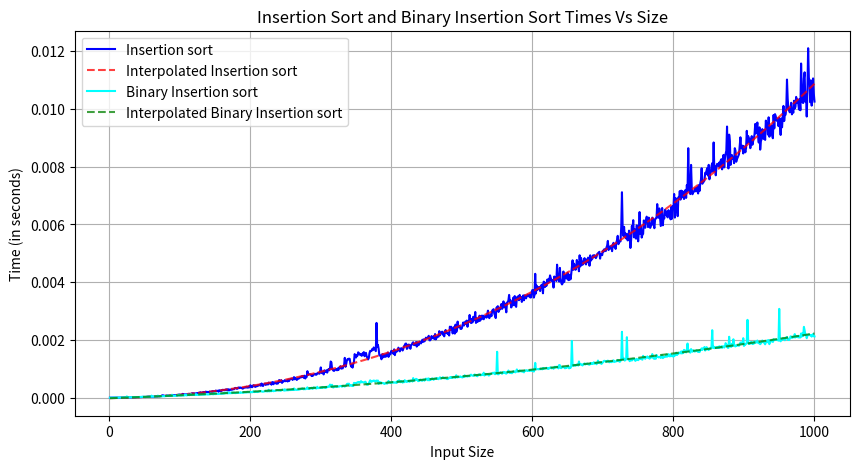

The matplotlib source for this figure:
import matplotlib.pyplot as plt
import numpy as np
import time
import random


def insertion_sort(arr):
    for i in range(1, len(arr)):
        key = arr[i]
        j = i - 1
        while j >= 0 and arr[j] > key:
            arr[j + 1] = arr[j]
            j -= 1
        arr[j + 1] = key

 
def binary_search(arr, val, start, end):
     
    if start == end:
        if arr[start] > val:
            return start
        else:
            return start+1
 
    if start > end:
        return start
 
    mid = (start+end)//2
    if arr[mid] < val:
        return binary_search(arr, val, mid+1, end)
    elif arr[mid] > val:
        return binary_search(arr, val, start, mid-1)
    else:
        return mid        

def binary_insertion_sort(arr):
    for i in range(1, len(arr)):
        val = arr[i]
        j = binary_search(arr, val, 0, i-1)
        arr[j+1:i+1] = arr[j:i]
        arr[j] = val
    return arr

def tests(n):
    insertion_times = []
    binary_insertion_times = []
    for size in range(1, n+1):
        data = [random.randint(0, 1000) for _ in range(size)]
        
        start_time = time.time()
        insertion_sort(data.copy())
        end_time = time.time()
        insertion_times.append(end_time - start_time)
        
        start_time = time.time()
        binary_insertion_sort(data.copy())
        end_time = time.time()
        binary_insertion_times.append(end_time - start_time)
        
    return insertion_times, binary_insertion_times




n = 1000  # maximum input size 
sizes = list(range(1, n+1))
insertion_times, binary_insertion_times = tests(n)

# Interpolating data
x_new = np.linspace(min(sizes), max(sizes), 300)
p_insert = np.polyfit(sizes, insertion_times, 3) #make the data fit to cubic polynomial
p_binsert = np.polyfit(sizes, binary_insertion_times, 3)
insertion_interp = np.polyval(p_insert, x_new)
binary_insertion_interp = np.polyval(p_binsert, x_new)

#Plotting
plt.figure(figsize=(10, 5))
plt.plot(sizes, insertion_times,color='blue',label = "Insertion sort")
plt.plot(x_new, insertion_interp, color= 'r',alpha = 0.75, linestyle = 'dashed', label="Interpolated Insertion sort")
plt.plot(sizes, binary_insertion_times, color='cyan', label = "Binary Insertion sort")
plt.plot(x_new, binary_insertion_interp, color= 'g',alpha = 0.75, linestyle = 'dashed', label="Interpolated Binary Insertion sort")
plt.xlabel('Input Size')
plt.ylabel('Time (in seconds)')
plt.title('Insertion Sort and Binary Insertion Sort Times Vs Size')
plt.legend()
plt.grid(True)
plt.show()


#4.) Discuss the results: which algorithm is faster? Why?:
'''As seen in the plot, binary insertion sort is faster, this becomes particularily more evident
as the input size grows. This is because binary insertion sort uses binary search, while regular 
insertion sort uses linear search. Binary search has worst case time complexity of O(log n) while
linear search's is O(n) (log n is better). Both sorting methods have the same worst and average-case 
time complexity (O(n)^2), but using binary search reduces the number of comparisons needed.'''

